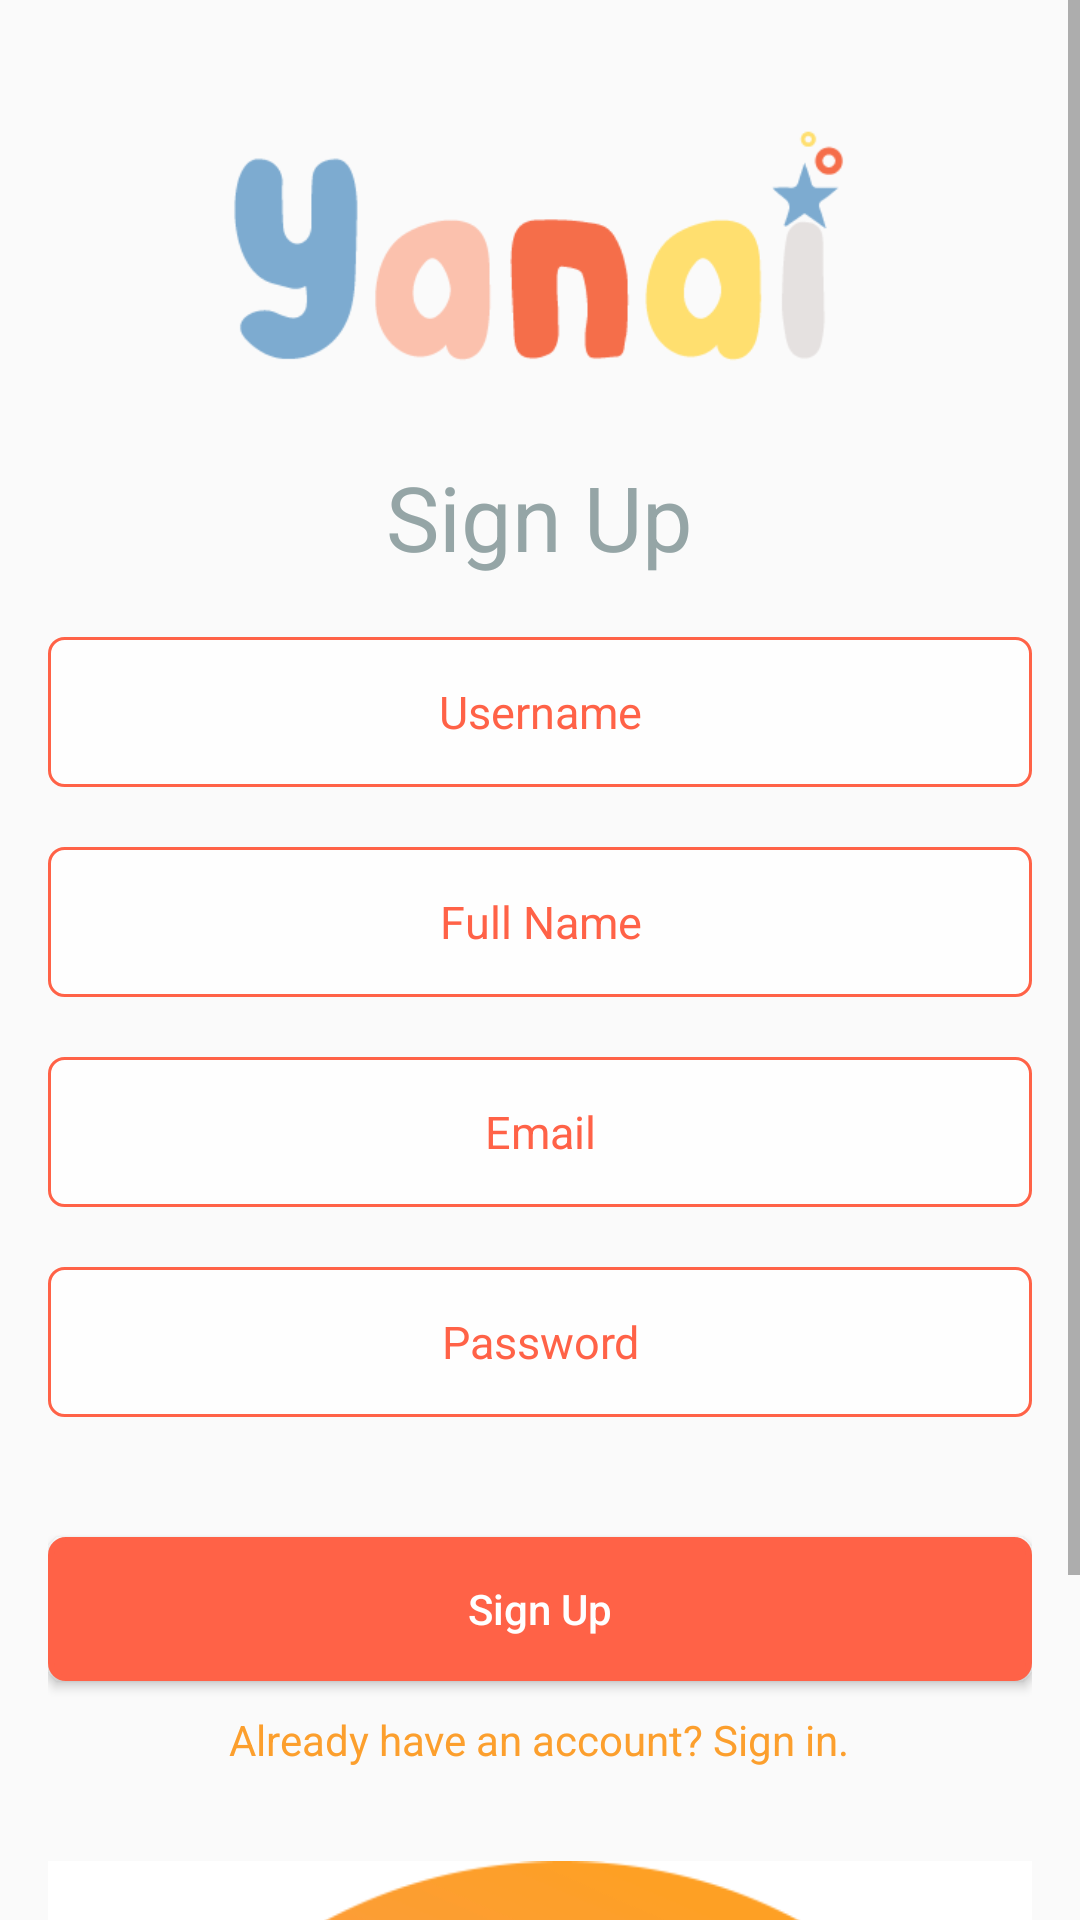

Write the Android layout XML for this screen, with the resource values it uses.
<!-- AndroidManifest.xml: application theme AppTheme -->
<!-- res/layout/activity_register.xml -->
<?xml version="1.0" encoding="utf-8"?>
<ScrollView xmlns:android="http://schemas.android.com/apk/res/android"
    android:layout_width="match_parent"
    android:layout_height="match_parent"
    android:fitsSystemWindows="true"
    android:fillViewport="true">
    <FrameLayout
        android:layout_width="match_parent"
        android:layout_height="wrap_content"
        android:paddingTop="20dp">




        <LinearLayout
            android:orientation="vertical"
            android:layout_width="match_parent"
            android:layout_height="match_parent"
            android:padding="16dp">

            <ImageView
                android:layout_width="match_parent"
                android:layout_height="96dp"
                android:src="@drawable/yanailogo"/>
            <TextView
                android:layout_width="wrap_content"
                android:layout_height="wrap_content"
                android:text="Sign Up"
                android:textSize="30dp"
                android:layout_gravity="center"
                android:layout_marginBottom="20dp"
                android:layout_marginTop="20dp"
                android:textColor="@color/light_grey"/>

            
            
            
            
            

            
            
            
            
            
            
            
            
            
            


            <EditText
                android:layout_width="match_parent"
                android:id="@+id/reg_username"
                android:layout_height="50dp"
                android:background="@drawable/border_orange_transparent_inner"
                android:textColorHint="@color/yanai_orange"
                android:layout_marginBottom="20dp"
                android:gravity="center"
                android:textSize="15sp"
                android:hint="Username"
                android:inputType="text"/>

            <EditText
                android:layout_width="match_parent"
                android:layout_height="50dp"
                android:background="@drawable/border_orange_transparent_inner"
                android:textColorHint="@color/yanai_orange"
                android:layout_marginBottom="20dp"
                android:gravity="center"
                android:id="@+id/reg_name"
                android:textSize="15sp"
                android:hint="Full Name"
                android:inputType="text"/>


            <EditText
                android:layout_width="match_parent"
                android:layout_height="50dp"
                android:background="@drawable/border_orange_transparent_inner"
                android:textColorHint="@color/yanai_orange"
                android:layout_marginBottom="20dp"
                android:gravity="center"
                android:id="@+id/reg_email"
                android:textSize="15sp"
                android:hint="Email"
                android:inputType="text" />

            <com.google.android.material.textfield.TextInputEditText
                android:layout_width="match_parent"
                android:layout_height="50dp"
                android:background="@drawable/border_orange_transparent_inner"
                android:textColorHint="@color/yanai_orange"
                android:layout_marginBottom="20dp"
                android:gravity="center"
                android:id="@+id/reg_password"
                android:inputType="textPassword"
                android:textSize="15sp"
                android:hint="Password" />

            
            
            
            
            
            

            
            
            
            
            
            
            
            
            
            

            <Button
                android:id="@+id/btnRegister"
                android:layout_width="match_parent"
                android:layout_height="wrap_content"
                android:textColor="@color/white"
                android:background="@drawable/button_auth"
                android:layout_marginTop="20dp"
                android:textAllCaps="false"
                android:layout_marginBottom="10dp"
                android:text="Sign Up" />

            <TextView
                android:layout_width="wrap_content"
                android:layout_height="wrap_content"
                android:id="@+id/txt_go_to_signin"
                android:layout_gravity="center"
                android:text="Already have an account? Sign in."
                android:textColor="@color/yanai_orange_light"/>
            <ImageView
                android:layout_width="match_parent"
                android:layout_height="wrap_content"
                android:layout_gravity="bottom"
                android:src="@drawable/hippo" />
        </LinearLayout>
    </FrameLayout>
</ScrollView>
<!-- resources referenced by this layout -->
<resources>
  <color name="light_grey">#95a5a6</color>
  <color name="white">#ffffff</color>
  <color name="yanai_orange">#FF6247</color>
  <color name="yanai_orange_light">#FC9F2D </color>
  <!-- drawable border_orange_transparent_inner (drawable) -->
  <?xml version="1.0" encoding="utf-8"?>
  <shape xmlns:android="http://schemas.android.com/apk/res/android">
      <solid android:color="#BFFFFFFF" />
      <stroke android:width="1dp" android:color="#ff6247" />
      <corners android:radius="5dip"/>
  </shape>
  <!-- drawable button_auth (drawable) -->
  <?xml version="1.0" encoding="utf-8"?>
  <shape xmlns:android="http://schemas.android.com/apk/res/android">
      <solid android:color="@color/yanai_orange" />
      <stroke android:width="2dp" android:color="@color/yanai_orange" />
      <corners android:radius="5dip"/>
  </shape>
  <!-- drawable cubfull: png bitmap (drawable, 130643 bytes) -->
  <!-- drawable hippo: png bitmap (drawable, 32291 bytes) -->
  <!-- drawable ic_lock_open_black_24dp (drawable) -->
  <vector android:height="24dp" android:tint="#A5A7AD"
      android:viewportHeight="24.0" android:viewportWidth="24.0"
      android:width="24dp" xmlns:android="http://schemas.android.com/apk/res/android">
      <path android:fillColor="#FF000000" android:pathData="M12,17c1.1,0 2,-0.9 2,-2s-0.9,-2 -2,-2 -2,0.9 -2,2 0.9,2 2,2zM18,8h-1L17,6c0,-2.76 -2.24,-5 -5,-5S7,3.24 7,6h1.9c0,-1.71 1.39,-3.1 3.1,-3.1 1.71,0 3.1,1.39 3.1,3.1v2L6,8c-1.1,0 -2,0.9 -2,2v10c0,1.1 0.9,2 2,2h12c1.1,0 2,-0.9 2,-2L20,10c0,-1.1 -0.9,-2 -2,-2zM18,20L6,20L6,10h12v10z"/>
  </vector>
  <!-- drawable yanailogo: png bitmap (drawable, 7388 bytes) -->
  <style name="FacebookLoginButton">
          <item name="android:textSize">14sp</item>
          <item name="android:background">@color/deep_blue</item>
          <item name="android:paddingTop">11dp</item>
          <item name="android:paddingBottom">11dp</item>
          <item name="android:paddingLeft">15dp</item>
          <item name="android:layout_marginLeft">3dp</item>
          <item name="android:layout_marginRight">3dp</item>
          <item name="android:layout_height">wrap_content</item>
          <item name="android:layout_gravity">center_horizontal</item>
      </style>
  <style name="AppTheme" parent="Theme.AppCompat.Light.DarkActionBar">
          
          <item name="colorPrimary">@color/colorPrimary</item>
          <item name="colorPrimaryDark">@color/colorPrimaryDark</item>
          <item name="colorAccent">@color/colorAccent</item>
      </style>
  <color name="deep_blue">#2980b9</color>
  <color name="colorPrimary">#fbc1ad</color>
  <color name="colorPrimaryDark">#f56e4a</color>
  <color name="colorAccent">#7dabd0</color>
</resources>
